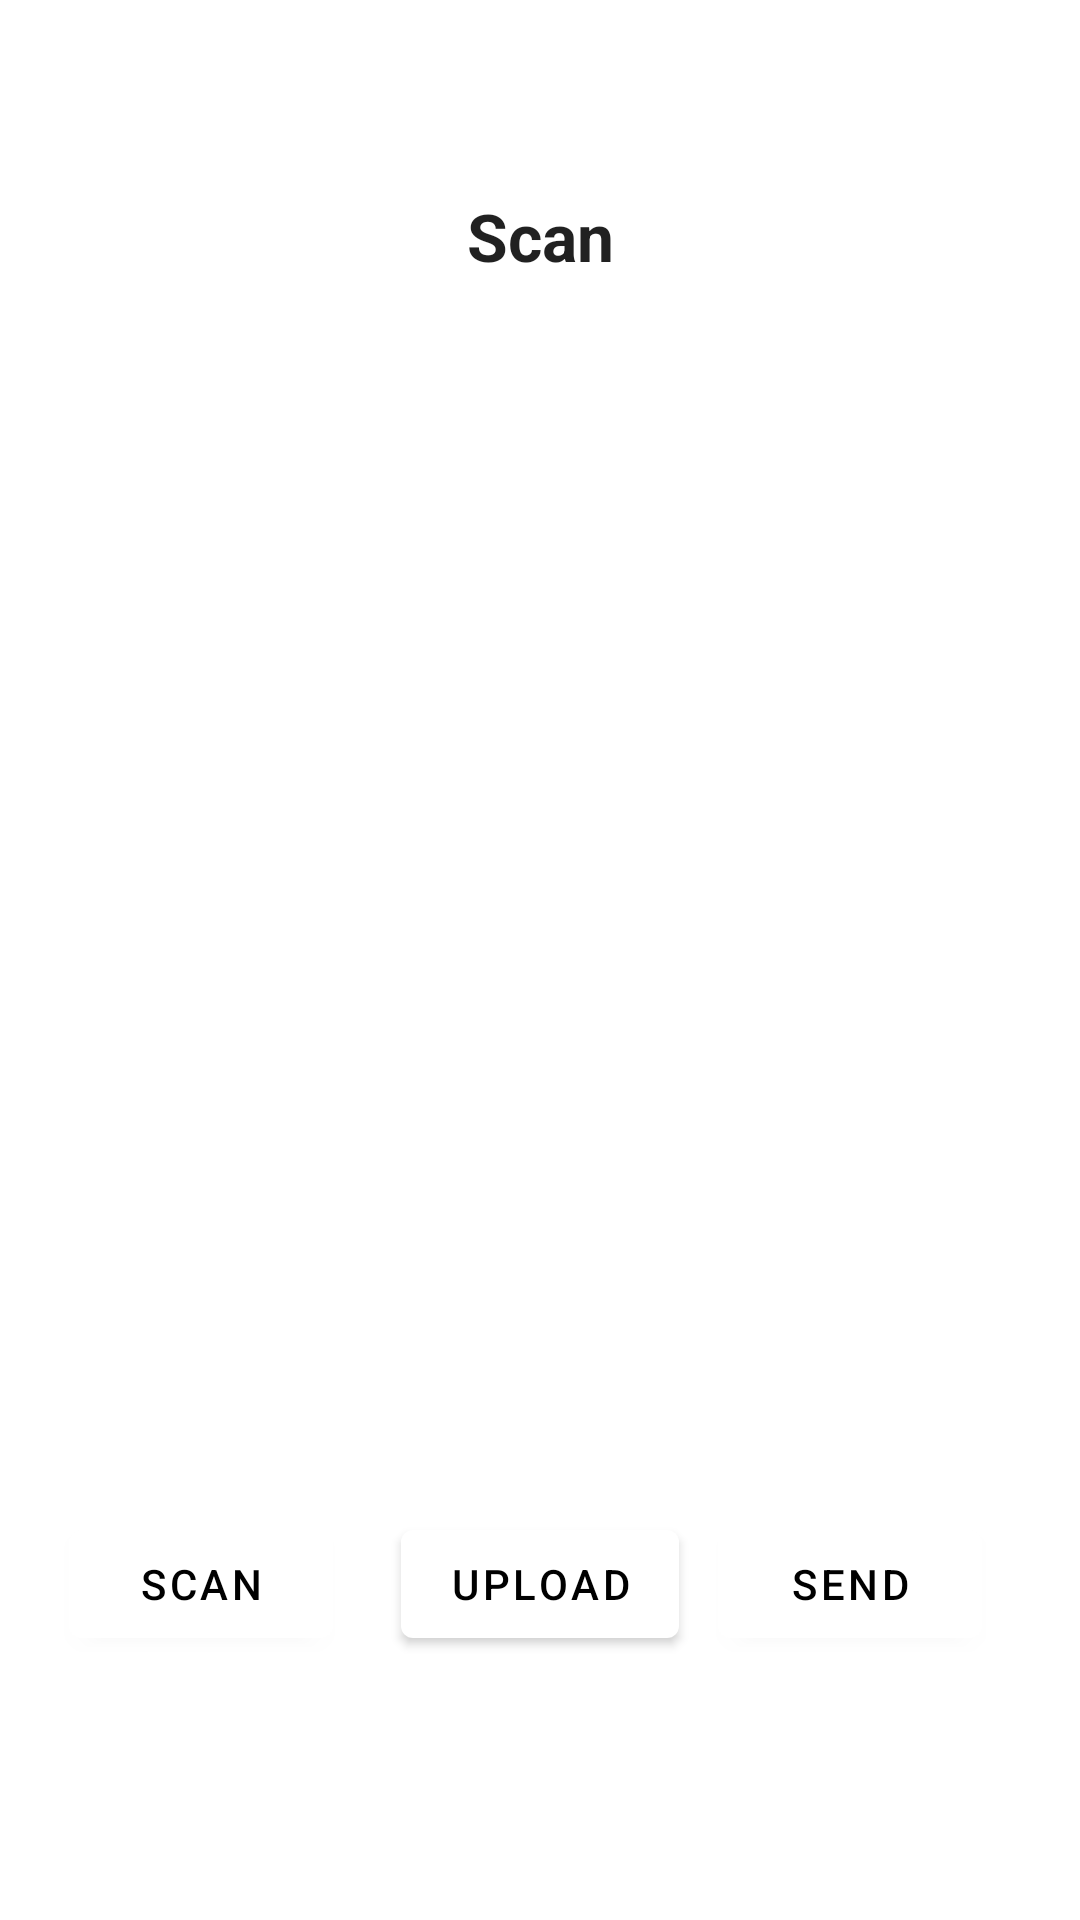

This screen was rendered from an Android layout file. Write that file and the resources it references.
<!-- AndroidManifest.xml: application theme Theme.PBDJWR -->
<!-- res/layout/activity_scan.xml -->
<?xml version="1.0" encoding="utf-8"?>
<androidx.constraintlayout.widget.ConstraintLayout xmlns:android="http://schemas.android.com/apk/res/android"
    xmlns:app="http://schemas.android.com/apk/res-auto"
    xmlns:tools="http://schemas.android.com/tools"
    android:layout_width="match_parent"
    android:layout_height="match_parent"
    tools:context=".ScanActivity">

    <TextView
        android:id="@+id/statusTitleText"
        android:layout_width="316dp"
        android:layout_height="74dp"
        android:gravity="center_horizontal|center_vertical"
        android:text="Scan"
        android:textAlignment="center"
        android:textAppearance="@style/TextAppearance.AppCompat.Large"
        android:textStyle="bold"
        app:layout_constraintBottom_toTopOf="@+id/imageView"
        app:layout_constraintEnd_toEndOf="parent"
        app:layout_constraintStart_toStartOf="parent"
        app:layout_constraintTop_toTopOf="parent"
        app:layout_constraintVertical_bias="0.904"
        tools:ignore="TextSizeCheck" />

    <Button
        android:id="@+id/scanBtn"
        android:layout_width="wrap_content"
        android:layout_height="wrap_content"
        android:text="Scan"
        app:layout_constraintBottom_toBottomOf="parent"
        app:layout_constraintEnd_toEndOf="parent"
        app:layout_constraintEnd_toStartOf="@+id/uploadBtn"
        app:layout_constraintHorizontal_bias="0.5"
        app:layout_constraintStart_toStartOf="parent"
        app:layout_constraintTop_toBottomOf="@+id/imageView"
        app:layout_constraintVertical_bias="0.358" />

    <Button
        android:id="@+id/uploadBtn"
        android:layout_width="wrap_content"
        android:layout_height="wrap_content"
        android:text="Upload"
        app:layout_constraintBottom_toBottomOf="parent"
        app:layout_constraintEnd_toEndOf="parent"
        app:layout_constraintHorizontal_bias="0.5"
        app:layout_constraintStart_toEndOf="@+id/scanBtn"
        app:layout_constraintStart_toStartOf="parent"
        app:layout_constraintTop_toBottomOf="@+id/imageView"
        app:layout_constraintVertical_bias="0.358" />

    <Button
        android:id="@+id/sendBtn"
        android:layout_width="wrap_content"
        android:layout_height="wrap_content"
        android:text="Send"
        app:layout_constraintBottom_toBottomOf="parent"
        app:layout_constraintEnd_toEndOf="parent"
        app:layout_constraintHorizontal_bias="0.88"
        app:layout_constraintStart_toStartOf="parent"
        app:layout_constraintTop_toBottomOf="@+id/imageView"
        app:layout_constraintVertical_bias="0.358" />

    <ImageView
        android:id="@+id/imageView"
        android:layout_width="335dp"
        android:layout_height="335dp"
        app:layout_constraintBottom_toBottomOf="parent"
        app:layout_constraintEnd_toEndOf="parent"
        app:layout_constraintStart_toStartOf="parent"
        app:layout_constraintTop_toTopOf="parent"
        app:layout_constraintVertical_bias="0.393"
        tools:srcCompat="@tools:sample/avatars"
        android:contentDescription="PreviewImg" />

</androidx.constraintlayout.widget.ConstraintLayout>
<!-- resources referenced by this layout -->
<resources>
  <style name="Theme.PBDJWR" parent="Theme.MaterialComponents.DayNight.NoActionBar">
          
          <item name="colorPrimary">@color/white</item>
          <item name="colorPrimaryVariant">@color/purple_700</item>
          <item name="colorOnPrimary">@color/black</item>
          
          <item name="colorSecondary">@color/teal_200</item>
          <item name="colorSecondaryVariant">@color/teal_700</item>
          <item name="colorOnSecondary">@color/white</item>
          
          <item name="android:statusBarColor">?attr/colorPrimary</item>
          <item name="android:windowLightStatusBar">true</item>
          
          <item name="android:navigationBarColor">#000000</item>
      </style>
  <color name="white">#FFFFFFFF</color>
  <color name="purple_700">#FF3700B3</color>
  <color name="black">#FF000000</color>
  <color name="teal_200">#FF03DAC5</color>
  <color name="teal_700">#FF018786</color>
</resources>
